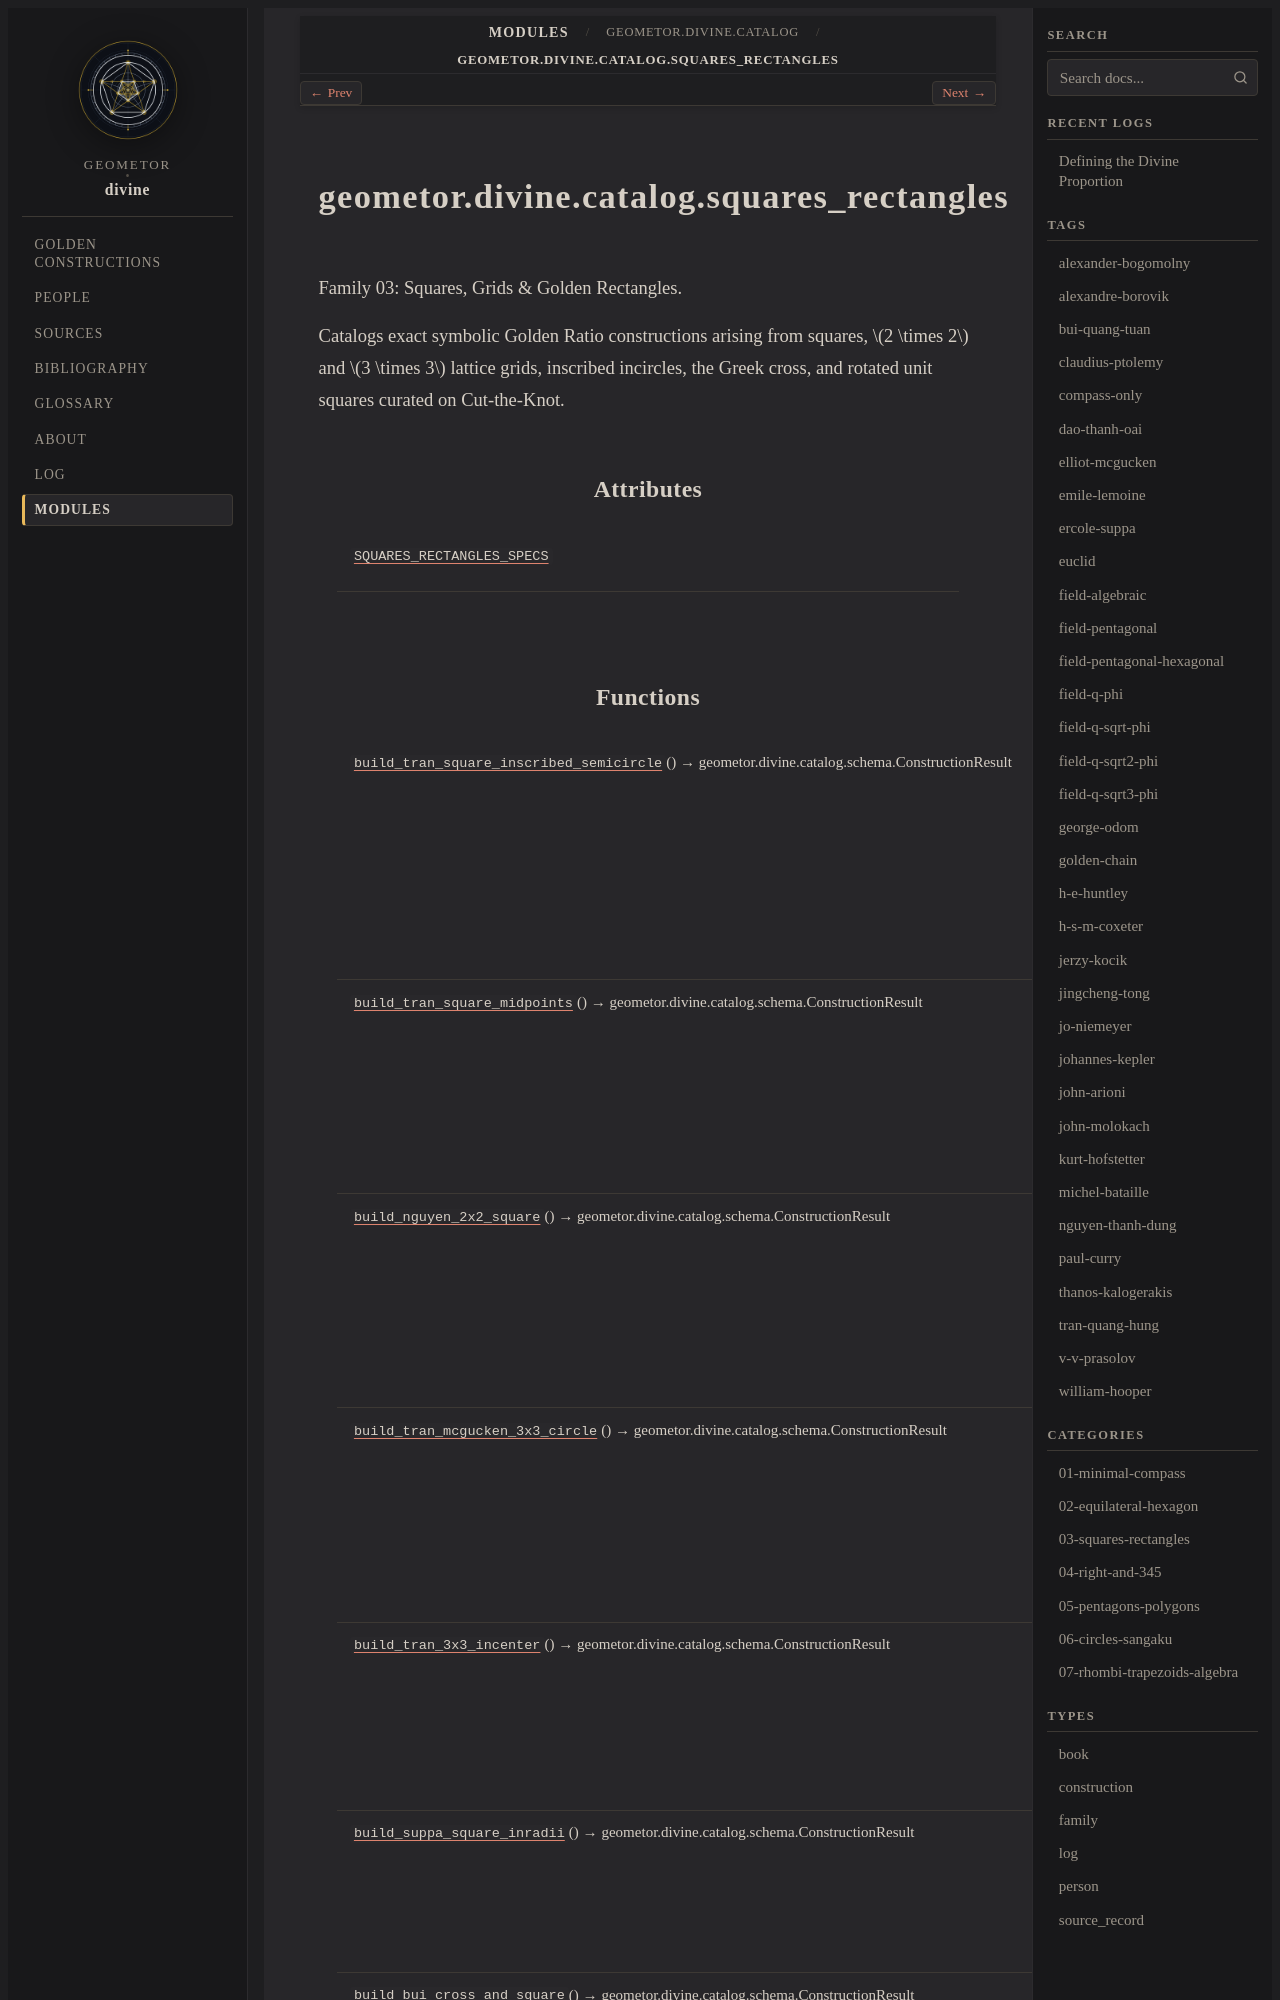

repository: geometor/divine · page: modules/api/geometor/divine/catalog/squares_rectangles/index.html · generator: sphinx

geometor.divine.catalog.squares_rectangles
==========================================

.. py:module:: geometor.divine.catalog.squares_rectangles

.. autoapi-nested-parse::

   Family 03: Squares, Grids & Golden Rectangles.

   Catalogs exact symbolic Golden Ratio constructions arising from squares,
   $2 \times 2$ and $3 \times 3$ lattice grids, inscribed incircles, the Greek cross,
   and rotated unit squares curated on Cut-the-Knot.



Attributes
----------

.. autoapisummary::

   geometor.divine.catalog.squares_rectangles.SQUARES_RECTANGLES_SPECS


Functions
---------

.. autoapisummary::

   geometor.divine.catalog.squares_rectangles.build_tran_square_inscribed_semicircle
   geometor.divine.catalog.squares_rectangles.build_tran_square_midpoints
   geometor.divine.catalog.squares_rectangles.build_nguyen_2x2_square
   geometor.divine.catalog.squares_rectangles.build_tran_mcgucken_3x3_circle
   geometor.divine.catalog.squares_rectangles.build_tran_3x3_incenter
   geometor.divine.catalog.squares_rectangles.build_suppa_square_inradii
   geometor.divine.catalog.squares_rectangles.build_bui_cross_and_square
   geometor.divine.catalog.squares_rectangles.build_arioni_rotating_square
